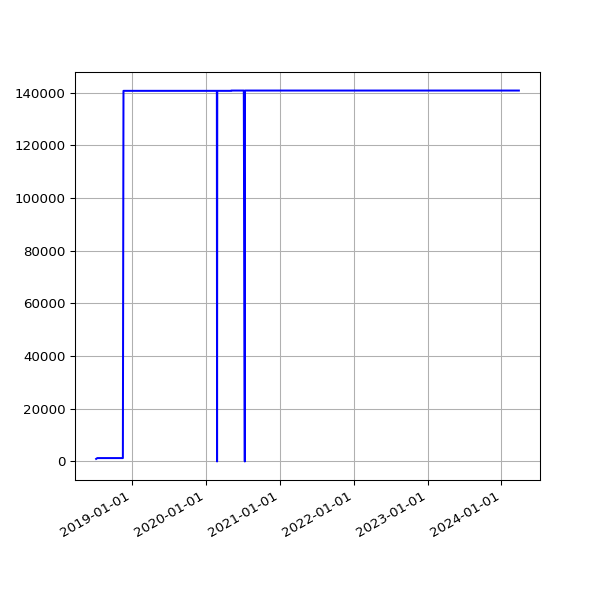

The table this chart was drawn from, first rows:
date, value
2018-07-10 06:31:48 +0100, 967
2018-07-16 06:27:33 +0100, 1280
2018-07-22 06:28:04 +0100, 1280
2018-07-25 06:33:35 +0100, 1280
2018-07-28 06:42:39 +0100, 1280
2018-08-01 06:05:11 +0100, 1280
2018-08-04 05:47:50 +0100, 1280
2018-08-07 06:16:22 +0100, 1280
2018-08-10 06:44:44 +0100, 1280
2018-08-13 06:18:24 +0100, 1280
2018-08-16 06:36:33 +0100, 1280
2018-08-19 06:01:25 +0100, 1280
2018-08-22 06:51:37 +0100, 1280
2018-08-25 06:24:08 +0100, 1280
2018-08-28 06:26:32 +0100, 1280
2018-09-01 05:58:49 +0100, 1280
2018-09-04 05:55:32 +0100, 1280
2018-09-07 05:52:57 +0100, 1280
2018-09-10 06:01:53 +0100, 1280
2018-09-13 05:45:39 +0100, 1280
2018-09-16 05:46:46 +0100, 1280
2018-09-19 06:33:00 +0100, 1280
2018-09-22 05:54:16 +0100, 1280
2018-09-25 05:59:08 +0100, 1280
2018-10-04 06:11:36 +0100, 1280
2018-10-07 06:27:15 +0100, 1280
2018-10-10 06:46:32 +0100, 1280
2018-10-13 05:53:53 +0100, 1280
2018-10-16 06:26:10 +0100, 1280
2018-10-19 07:06:25 +0100, 1280
2018-10-22 07:10:20 +0100, 1280
2018-10-25 06:00:59 +0100, 1280
2018-10-28 05:13:53 +0000, 1280
2018-11-01 06:49:27 +0000, 1280
2018-11-04 06:12:54 +0000, 1280
2018-11-07 06:03:06 +0000, 1280
2018-11-10 06:10:02 +0000, 1280
2018-11-13 06:13:10 +0000, 1280
2018-11-16 06:06:18 +0000, 1280
2018-11-19 06:13:27 +0000, 1280
2018-11-22 06:43:41 +0000, 140670
2018-11-25 06:14:56 +0000, 140670
2018-12-01 06:23:51 +0000, 140670
2018-12-04 07:04:53 +0000, 140670
2018-12-07 06:14:22 +0000, 140670
2018-12-10 06:27:57 +0000, 140670
2018-12-13 06:31:09 +0000, 140670
2018-12-16 06:21:57 +0000, 140670
2018-12-19 06:31:52 +0000, 140670
2018-12-22 06:31:39 +0000, 140670
2018-12-25 06:50:52 +0000, 140670
2018-12-28 07:09:18 +0000, 140670
2019-01-01 06:51:12 +0000, 140670
2019-01-04 07:45:52 +0000, 140670
2019-01-07 06:36:52 +0000, 140670
2019-01-10 07:00:20 +0000, 140670
2019-01-13 06:51:08 +0000, 140670
2019-01-16 06:18:52 +0000, 140670
2019-01-25 06:27:52 +0000, 140670
2019-01-28 06:20:04 +0000, 140670
... 1,532 more rows
